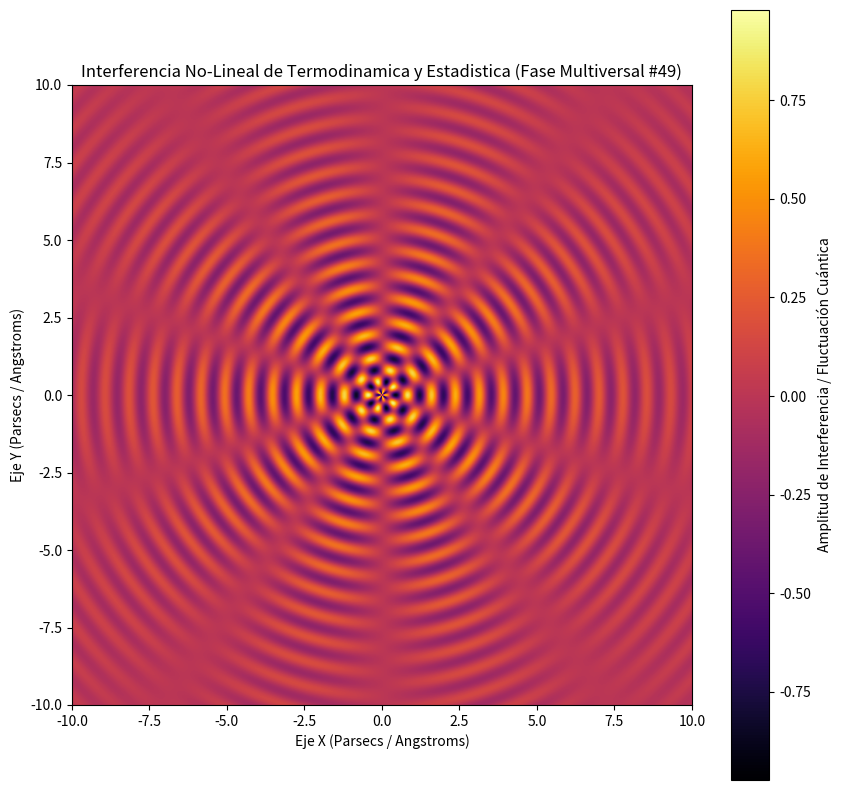

The matplotlib source for this figure:
%matplotlib inline
# Simulación Multiversal: Termodinamica y Estadistica - Variante 49
import numpy as np
import matplotlib.pyplot as plt

# Parámetros Físicos No-Lineales
omega_1 = 8.132
omega_2 = 5.036
lambda_decay = 0.201
phase_shift = 1.087

x = np.linspace(-10, 10, 800)
y = np.linspace(-10, 10, 800)
X, Y = np.meshgrid(x, y)

# Dinámica de Fluidos / Campos Tensor-Escalares (Fase Multiversal)
R = np.sqrt(X**2 + Y**2) + 1e-5
Z = (np.sin(omega_1 * R + phase_shift) * np.cos(omega_2 * np.arctan2(Y, X))) * np.exp(-lambda_decay * R)

plt.figure(figsize=(10, 10))
plt.imshow(Z, cmap='inferno', extent=[-10, 10, -10, 10], origin='lower')
plt.colorbar(label='Amplitud de Interferencia / Fluctuación Cuántica')
plt.title(r'Interferencia No-Lineal de Termodinamica y Estadistica (Fase Multiversal #49)')
plt.xlabel('Eje X (Parsecs / Angstroms)')
plt.ylabel('Eje Y (Parsecs / Angstroms)')
plt.show()
